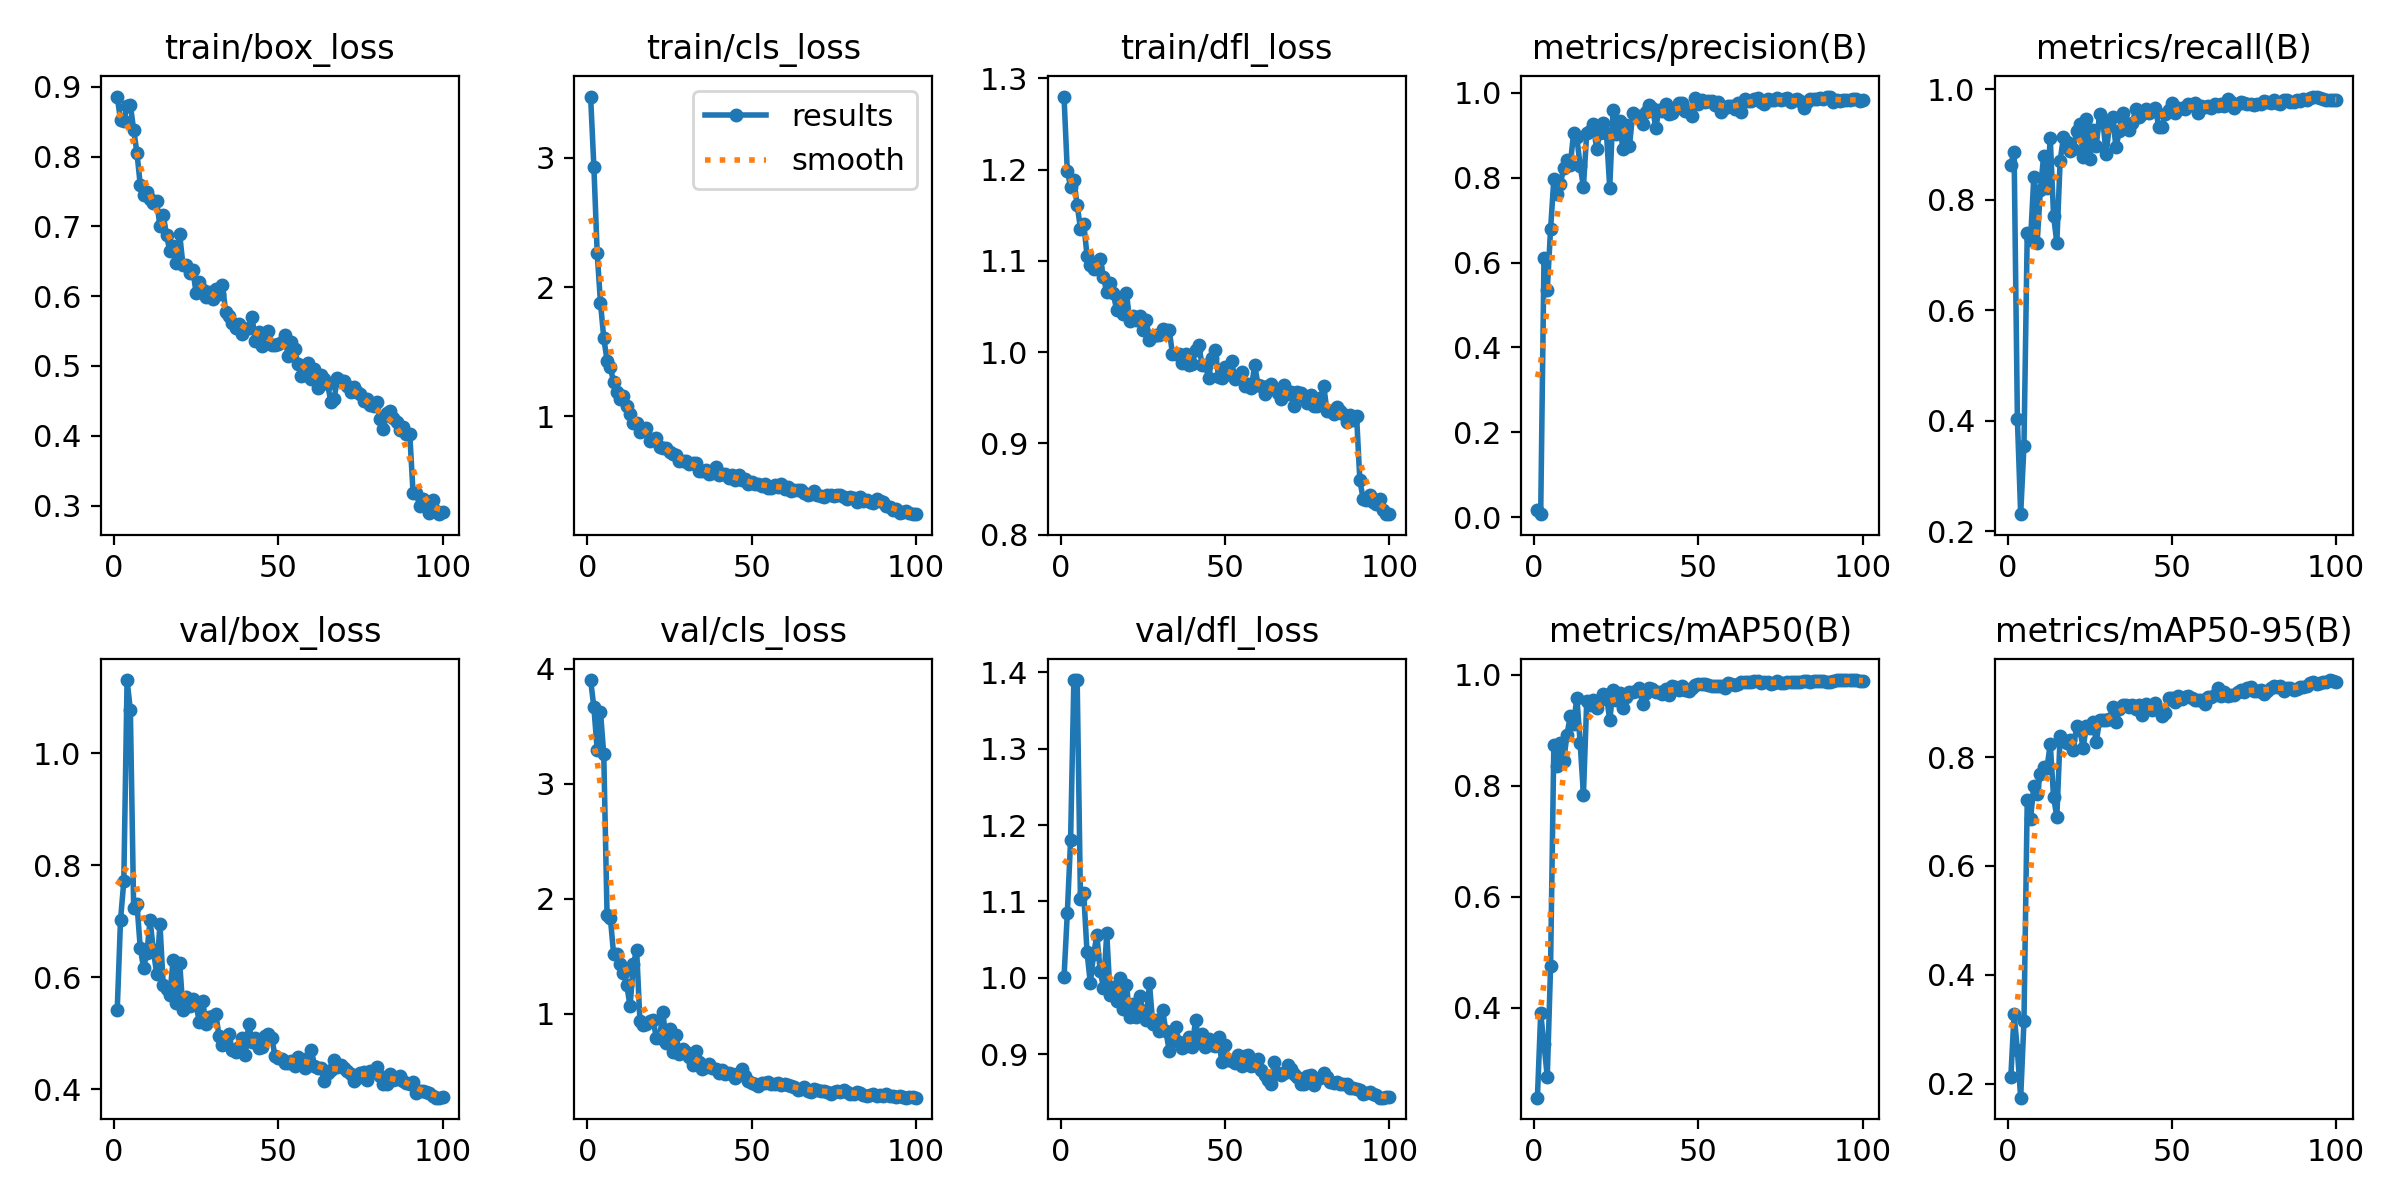

Source data for this figure (header and first rows):
epoch, time, train/box_loss, train/cls_loss, train/dfl_loss, metrics/precision(B), metrics/recall(B), metrics/mAP50(B), metrics/mAP50-95(B), val/box_loss, val/cls_loss, val/dfl_loss, lr/pg0, lr/pg1, lr/pg2
1, 6.367, 0.8861, 3.473, 1.28, 0.01563, 0.8636, 0.2377, 0.2118, 0.541, 3.903, 1.001, 0.0002636, 0.0002636, 0.0002636
2, 12.06, 0.8523, 2.925, 1.199, 0.00681, 0.8864, 0.3896, 0.3279, 0.7016, 3.665, 1.084, 0.000531, 0.000531, 0.000531
3, 17.63, 0.8505, 2.262, 1.181, 0.6102, 0.4031, 0.3341, 0.2609, 0.7709, 3.295, 1.18, 0.000793, 0.000793, 0.000793
4, 23.59, 0.8733, 1.878, 1.188, 0.5355, 0.2305, 0.2754, 0.174, 1.131, 3.628, 1.39, 0.000882, 0.000882, 0.000882
5, 29.17, 0.874, 1.607, 1.161, 0.6781, 0.3548, 0.4747, 0.3148, 1.077, 3.256, 1.39, 0.000873, 0.000873, 0.000873
6, 34.77, 0.8386, 1.432, 1.135, 0.7976, 0.7404, 0.8741, 0.7214, 0.7234, 1.86, 1.103, 0.000864, 0.000864, 0.000864
7, 40.46, 0.8057, 1.382, 1.141, 0.7614, 0.7268, 0.8365, 0.6871, 0.7313, 1.838, 1.11, 0.000855, 0.000855, 0.000855
8, 45.96, 0.7598, 1.263, 1.106, 0.7861, 0.8413, 0.8772, 0.7462, 0.6527, 1.518, 1.033, 0.000846, 0.000846, 0.000846
9, 51.51, 0.7445, 1.186, 1.096, 0.8236, 0.7214, 0.8456, 0.7329, 0.6172, 1.525, 0.9934, 0.000837, 0.000837, 0.000837
10, 57.05, 0.75, 1.138, 1.091, 0.8416, 0.8179, 0.8924, 0.7686, 0.6424, 1.434, 1.031, 0.000828, 0.000828, 0.000828
11, 62.64, 0.7399, 1.158, 1.093, 0.8307, 0.8801, 0.9259, 0.7821, 0.7013, 1.352, 1.055, 0.000819, 0.000819, 0.000819
12, 68.28, 0.7339, 1.079, 1.102, 0.905, 0.8209, 0.9113, 0.7798, 0.6483, 1.253, 1.009, 0.00081, 0.00081, 0.00081
13, 74.04, 0.7363, 1.022, 1.082, 0.895, 0.9116, 0.9593, 0.824, 0.6061, 1.066, 0.9873, 0.000801, 0.000801, 0.000801
14, 79.64, 0.7, 0.9527, 1.066, 0.8277, 0.7714, 0.8772, 0.7267, 0.6948, 1.433, 1.058, 0.000792, 0.000792, 0.000792
15, 85.2, 0.7161, 0.9466, 1.075, 0.7789, 0.722, 0.7844, 0.6902, 0.5863, 1.555, 0.9781, 0.000783, 0.000783, 0.000783
16, 90.86, 0.6873, 0.8822, 1.065, 0.9043, 0.8703, 0.9529, 0.8382, 0.5794, 0.9416, 0.9886, 0.000774, 0.000774, 0.000774
17, 96.51, 0.6648, 0.8988, 1.046, 0.9094, 0.9133, 0.9453, 0.8293, 0.5687, 0.9055, 0.9702, 0.000765, 0.000765, 0.000765
18, 102.1, 0.6714, 0.9123, 1.057, 0.9277, 0.9052, 0.9547, 0.8249, 0.6298, 0.9166, 0.9999, 0.000756, 0.000756, 0.000756
19, 107.6, 0.648, 0.8093, 1.042, 0.8678, 0.8886, 0.9399, 0.8311, 0.554, 0.9417, 0.9593, 0.000747, 0.000747, 0.000747
20, 113.3, 0.6889, 0.8237, 1.065, 0.9056, 0.8919, 0.9544, 0.8137, 0.6261, 0.9448, 0.9911, 0.000738, 0.000738, 0.000738
21, 118.8, 0.6447, 0.8295, 1.034, 0.9299, 0.9251, 0.9663, 0.8565, 0.5416, 0.795, 0.9493, 0.000729, 0.000729, 0.000729
22, 124.5, 0.6448, 0.7673, 1.039, 0.9053, 0.9365, 0.9632, 0.8497, 0.5654, 0.7933, 0.9655, 0.00072, 0.00072, 0.00072
23, 130.2, 0.6334, 0.752, 1.036, 0.7762, 0.877, 0.918, 0.8172, 0.5479, 1.016, 0.9489, 0.000711, 0.000711, 0.000711
24, 135.7, 0.6375, 0.7553, 1.04, 0.9594, 0.9457, 0.9728, 0.8573, 0.5602, 0.7433, 0.9768, 0.000702, 0.000702, 0.000702
25, 141.2, 0.6049, 0.7246, 1.024, 0.9024, 0.8745, 0.9545, 0.8527, 0.5504, 0.865, 0.9566, 0.000693, 0.000693, 0.000693
26, 146.8, 0.6203, 0.7133, 1.035, 0.9333, 0.9265, 0.9669, 0.8636, 0.5192, 0.673, 0.9451, 0.000684, 0.000684, 0.000684
27, 152.5, 0.6094, 0.6979, 1.013, 0.8666, 0.8978, 0.9399, 0.8278, 0.5575, 0.8132, 0.9927, 0.000675, 0.000675, 0.000675
28, 158.1, 0.5982, 0.6535, 1.018, 0.9236, 0.9551, 0.9605, 0.8679, 0.5166, 0.6539, 0.9389, 0.000666, 0.000666, 0.000666
29, 163.7, 0.6054, 0.654, 1.019, 0.8747, 0.9437, 0.9685, 0.8689, 0.5297, 0.6928, 0.9443, 0.000657, 0.000657, 0.000657
30, 169.4, 0.596, 0.6548, 1.019, 0.9517, 0.8829, 0.9697, 0.8687, 0.5302, 0.6678, 0.9311, 0.000648, 0.000648, 0.000648
31, 174.9, 0.611, 0.6322, 1.026, 0.9451, 0.9358, 0.9719, 0.8699, 0.5337, 0.6261, 0.9578, 0.000639, 0.000639, 0.000639
32, 180.5, 0.6027, 0.6409, 1.024, 0.9448, 0.9491, 0.9765, 0.8919, 0.494, 0.5577, 0.9299, 0.00063, 0.00063, 0.00063
33, 186.3, 0.6166, 0.6393, 1.024, 0.9275, 0.895, 0.9478, 0.8636, 0.4796, 0.6796, 0.9046, 0.000621, 0.000621, 0.000621
34, 191.8, 0.5774, 0.5807, 0.9979, 0.9559, 0.9242, 0.9677, 0.8881, 0.4914, 0.5861, 0.9185, 0.000612, 0.000612, 0.000612
35, 197.3, 0.5721, 0.5808, 0.9984, 0.9714, 0.9575, 0.9772, 0.8962, 0.4978, 0.5211, 0.9352, 0.000603, 0.000603, 0.000603
36, 203, 0.5618, 0.5893, 0.998, 0.965, 0.938, 0.975, 0.8962, 0.4703, 0.535, 0.9161, 0.000594, 0.000594, 0.000594
37, 208.5, 0.554, 0.5584, 0.9886, 0.9177, 0.9264, 0.9689, 0.8913, 0.4663, 0.5602, 0.9088, 0.000585, 0.000585, 0.000585
38, 214, 0.5595, 0.5626, 0.998, 0.9605, 0.9391, 0.969, 0.8953, 0.4753, 0.5297, 0.9102, 0.000576, 0.000576, 0.000576
39, 219.6, 0.5459, 0.6078, 0.9858, 0.9562, 0.9638, 0.9658, 0.8892, 0.4907, 0.5233, 0.9229, 0.000567, 0.000567, 0.000567
40, 225.2, 0.553, 0.5466, 0.9867, 0.9749, 0.9496, 0.9756, 0.8958, 0.4617, 0.4879, 0.9098, 0.000558, 0.000558, 0.000558
41, 230.7, 0.5542, 0.5558, 1.002, 0.9497, 0.9553, 0.9646, 0.8773, 0.5171, 0.5111, 0.9443, 0.000549, 0.000549, 0.000549
42, 236.2, 0.5705, 0.553, 1.007, 0.9522, 0.9654, 0.9796, 0.8971, 0.4849, 0.4736, 0.9173, 0.00054, 0.00054, 0.00054
43, 242, 0.5359, 0.5255, 0.9858, 0.9617, 0.9575, 0.9775, 0.8944, 0.4919, 0.4892, 0.9268, 0.000531, 0.000531, 0.000531
44, 247.6, 0.5489, 0.5438, 0.9854, 0.9771, 0.9605, 0.9721, 0.8858, 0.4729, 0.4756, 0.909, 0.000522, 0.000522, 0.000522
45, 253.2, 0.5286, 0.5071, 0.9719, 0.9751, 0.9657, 0.9802, 0.899, 0.4746, 0.4402, 0.9198, 0.000513, 0.000513, 0.000513
46, 258.9, 0.5469, 0.5456, 0.9933, 0.9575, 0.9325, 0.9732, 0.8868, 0.495, 0.4881, 0.9119, 0.000504, 0.000504, 0.000504
47, 264.5, 0.5504, 0.5117, 1.002, 0.9588, 0.9317, 0.9704, 0.8748, 0.4983, 0.5236, 0.9106, 0.000495, 0.000495, 0.000495
48, 270.1, 0.5299, 0.5163, 0.9732, 0.9448, 0.9549, 0.9773, 0.8813, 0.4918, 0.4643, 0.9223, 0.000486, 0.000486, 0.000486
49, 275.6, 0.5304, 0.4812, 0.9719, 0.9883, 0.9622, 0.9819, 0.9086, 0.4592, 0.4203, 0.8895, 0.000477, 0.000477, 0.000477
50, 281.2, 0.5312, 0.4907, 0.9838, 0.9735, 0.9745, 0.9842, 0.9089, 0.4558, 0.4017, 0.9115, 0.000468, 0.000468, 0.000468
51, 286.8, 0.5343, 0.4783, 0.9758, 0.9824, 0.9564, 0.9839, 0.9007, 0.4546, 0.3887, 0.8923, 0.000459, 0.000459, 0.000459
52, 292.6, 0.5447, 0.4786, 0.9899, 0.9794, 0.9657, 0.984, 0.9131, 0.4459, 0.3703, 0.8917, 0.00045, 0.00045, 0.00045
53, 298.2, 0.5137, 0.46, 0.9703, 0.9818, 0.9658, 0.9817, 0.9063, 0.447, 0.3982, 0.8881, 0.000441, 0.000441, 0.000441
54, 303.8, 0.5337, 0.4745, 0.9739, 0.9798, 0.9644, 0.9796, 0.9101, 0.4511, 0.4003, 0.8992, 0.000432, 0.000432, 0.000432
55, 309.3, 0.524, 0.4497, 0.9778, 0.9723, 0.9726, 0.9795, 0.912, 0.4417, 0.4057, 0.885, 0.000423, 0.000423, 0.000423
56, 314.9, 0.503, 0.4431, 0.9628, 0.9775, 0.9719, 0.981, 0.9083, 0.4582, 0.3893, 0.8973, 0.000414, 0.000414, 0.000414
57, 320.4, 0.4856, 0.4709, 0.9652, 0.955, 0.9753, 0.981, 0.9042, 0.4526, 0.3877, 0.8995, 0.0004051, 0.0004051, 0.0004051
58, 325.9, 0.4874, 0.4518, 0.9606, 0.964, 0.9572, 0.9774, 0.9046, 0.4371, 0.4019, 0.884, 0.0003961, 0.0003961, 0.0003961
59, 331.4, 0.5039, 0.4781, 0.9858, 0.9692, 0.9698, 0.9848, 0.9049, 0.4561, 0.3827, 0.8864, 0.0003871, 0.0003871, 0.0003871
60, 337, 0.4809, 0.4407, 0.9645, 0.9687, 0.9684, 0.9835, 0.8975, 0.4703, 0.3931, 0.8941, 0.0003781, 0.0003781, 0.0003781
... 40 more rows
